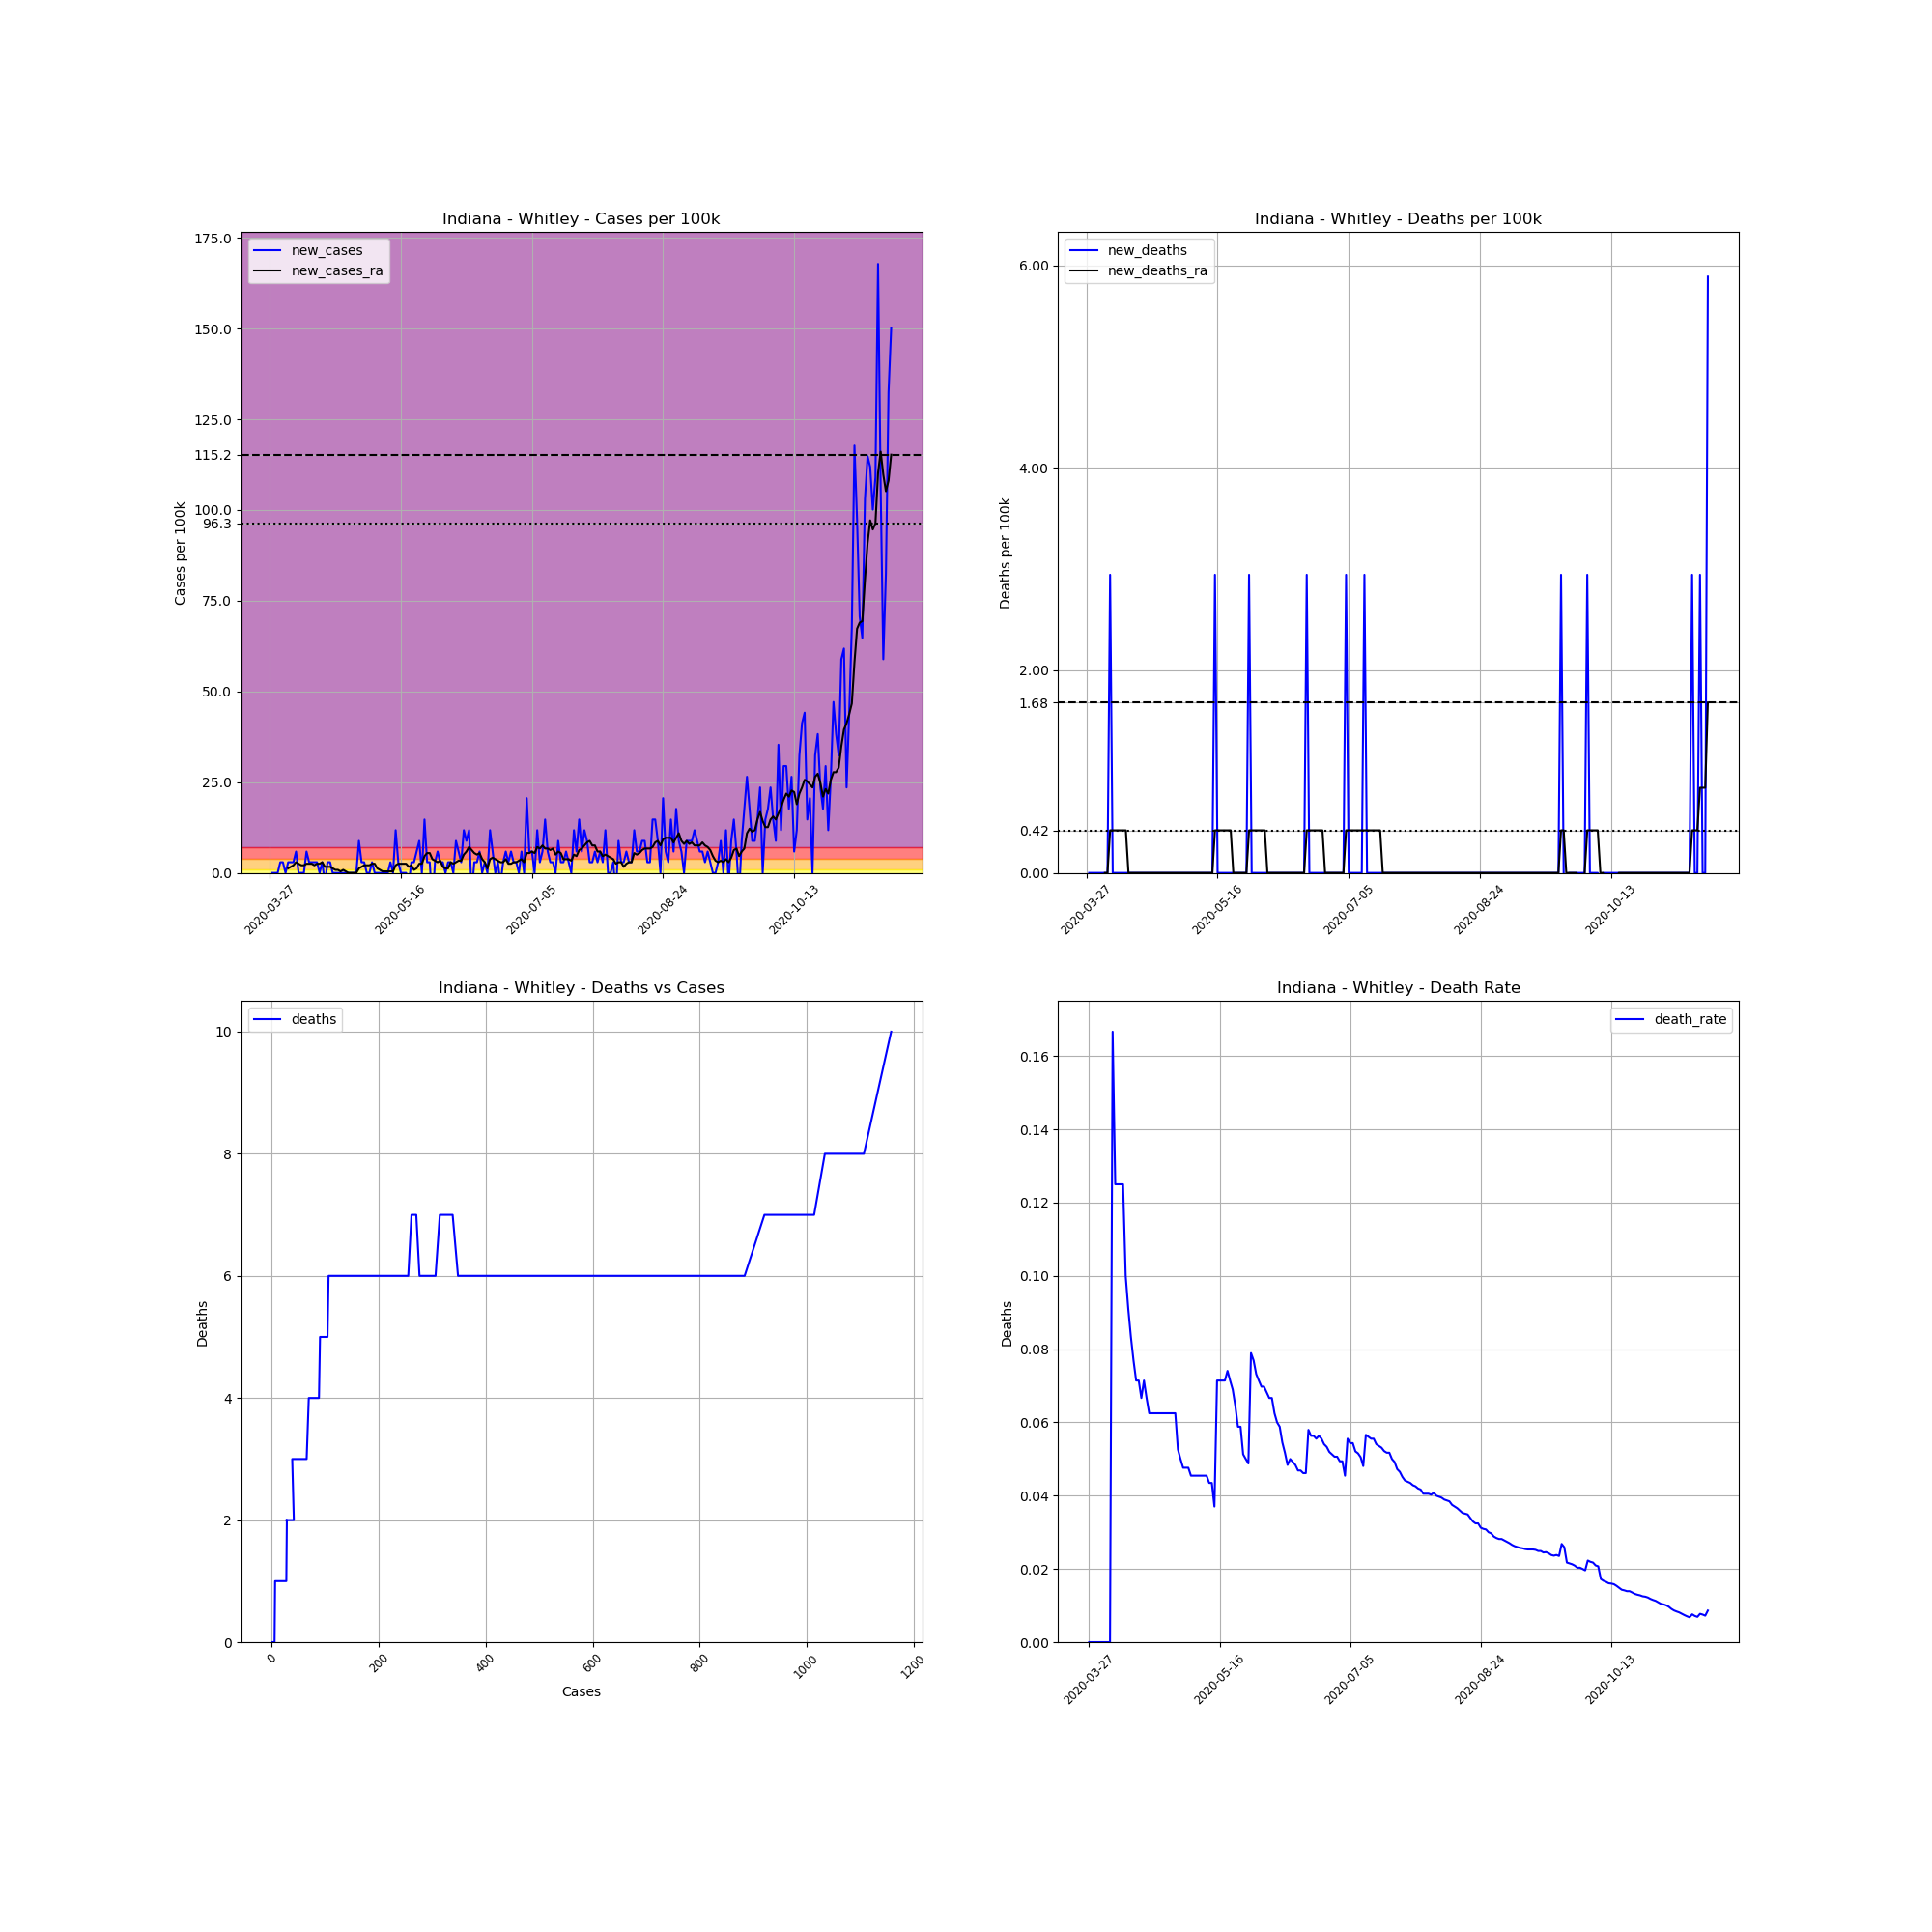

Values plotted in this chart, from the file beside it:
, date, county, state, fips, cases, deaths, COUNTY, STNAME, CTYNAME, POPESTIMATE2019, cases_per_100k, deaths_per_100k, death_rate, new_cases, new_deaths, new_cases_ra, new_deaths_ra
409098, 2020-03-27, Whitley, Indiana, 18183, 1, 0, 183, Indiana, Whitley, 33964, 2.944, 0.0, 0.0, , , , 
409099, 2020-03-28, Whitley, Indiana, 18183, 1, 0, 183, Indiana, Whitley, 33964, 2.944, 0.0, 0.0, 0.0, 0.0, , 
409100, 2020-03-29, Whitley, Indiana, 18183, 1, 0, 183, Indiana, Whitley, 33964, 2.944, 0.0, 0.0, 0.0, 0.0, , 
409101, 2020-03-30, Whitley, Indiana, 18183, 1, 0, 183, Indiana, Whitley, 33964, 2.944, 0.0, 0.0, 0.0, 0.0, , 
409102, 2020-03-31, Whitley, Indiana, 18183, 2, 0, 183, Indiana, Whitley, 33964, 5.889, 0.0, 0.0, 2.944, 0.0, , 
409103, 2020-04-01, Whitley, Indiana, 18183, 3, 0, 183, Indiana, Whitley, 33964, 8.833, 0.0, 0.0, 2.944, 0.0, , 
409104, 2020-04-02, Whitley, Indiana, 18183, 3, 0, 183, Indiana, Whitley, 33964, 8.833, 0.0, 0.0, 0.0, 0.0, , 
409105, 2020-04-03, Whitley, Indiana, 18183, 4, 0, 183, Indiana, Whitley, 33964, 11.78, 0.0, 0.0, 2.944, 0.0, 1.262, 0.0
409106, 2020-04-04, Whitley, Indiana, 18183, 5, 0, 183, Indiana, Whitley, 33964, 14.72, 0.0, 0.0, 2.944, 0.0, 1.682, 0.0
409107, 2020-04-05, Whitley, Indiana, 18183, 6, 1, 183, Indiana, Whitley, 33964, 17.67, 2.944, 0.1667, 2.944, 2.944, 2.103, 0.4206
409108, 2020-04-06, Whitley, Indiana, 18183, 8, 1, 183, Indiana, Whitley, 33964, 23.55, 2.944, 0.125, 5.889, 0.0, 2.944, 0.4206
409109, 2020-04-07, Whitley, Indiana, 18183, 8, 1, 183, Indiana, Whitley, 33964, 23.55, 2.944, 0.125, 0.0, 0.0, 2.524, 0.4206
409110, 2020-04-08, Whitley, Indiana, 18183, 8, 1, 183, Indiana, Whitley, 33964, 23.55, 2.944, 0.125, 0.0, 0.0, 2.103, 0.4206
409111, 2020-04-09, Whitley, Indiana, 18183, 8, 1, 183, Indiana, Whitley, 33964, 23.55, 2.944, 0.125, 0.0, 0.0, 2.103, 0.4206
409112, 2020-04-10, Whitley, Indiana, 18183, 10, 1, 183, Indiana, Whitley, 33964, 29.44, 2.944, 0.1, 5.889, 0.0, 2.524, 0.4206
409113, 2020-04-11, Whitley, Indiana, 18183, 11, 1, 183, Indiana, Whitley, 33964, 32.39, 2.944, 0.09091, 2.944, 0.0, 2.524, 0.4206
409114, 2020-04-12, Whitley, Indiana, 18183, 12, 1, 183, Indiana, Whitley, 33964, 35.33, 2.944, 0.08333, 2.944, 0.0, 2.524, 0.0
409115, 2020-04-13, Whitley, Indiana, 18183, 13, 1, 183, Indiana, Whitley, 33964, 38.28, 2.944, 0.07692, 2.944, 0.0, 2.103, 0.0
409116, 2020-04-14, Whitley, Indiana, 18183, 14, 1, 183, Indiana, Whitley, 33964, 41.22, 2.944, 0.07143, 2.944, 0.0, 2.524, 0.0
409117, 2020-04-15, Whitley, Indiana, 18183, 14, 1, 183, Indiana, Whitley, 33964, 41.22, 2.944, 0.07143, 0.0, 0.0, 2.524, 0.0
409118, 2020-04-16, Whitley, Indiana, 18183, 15, 1, 183, Indiana, Whitley, 33964, 44.16, 2.944, 0.06667, 2.944, 0.0, 2.944, 0.0
409119, 2020-04-17, Whitley, Indiana, 18183, 14, 1, 183, Indiana, Whitley, 33964, 41.22, 2.944, 0.07143, -2.944, 0.0, 1.682, 0.0
409120, 2020-04-18, Whitley, Indiana, 18183, 15, 1, 183, Indiana, Whitley, 33964, 44.16, 2.944, 0.06667, 2.944, 0.0, 1.682, 0.0
409121, 2020-04-19, Whitley, Indiana, 18183, 16, 1, 183, Indiana, Whitley, 33964, 47.11, 2.944, 0.0625, 2.944, 0.0, 1.682, 0.0
409122, 2020-04-20, Whitley, Indiana, 18183, 16, 1, 183, Indiana, Whitley, 33964, 47.11, 2.944, 0.0625, 0.0, 0.0, 1.262, 0.0
409123, 2020-04-21, Whitley, Indiana, 18183, 16, 1, 183, Indiana, Whitley, 33964, 47.11, 2.944, 0.0625, 0.0, 0.0, 0.8412, 0.0
409124, 2020-04-22, Whitley, Indiana, 18183, 16, 1, 183, Indiana, Whitley, 33964, 47.11, 2.944, 0.0625, 0.0, 0.0, 0.8412, 0.0
409125, 2020-04-23, Whitley, Indiana, 18183, 16, 1, 183, Indiana, Whitley, 33964, 47.11, 2.944, 0.0625, 0.0, 0.0, 0.4206, 0.0
409126, 2020-04-24, Whitley, Indiana, 18183, 16, 1, 183, Indiana, Whitley, 33964, 47.11, 2.944, 0.0625, 0.0, 0.0, 0.8412, 0.0
409127, 2020-04-25, Whitley, Indiana, 18183, 16, 1, 183, Indiana, Whitley, 33964, 47.11, 2.944, 0.0625, 0.0, 0.0, 0.4206, 0.0
409128, 2020-04-26, Whitley, Indiana, 18183, 16, 1, 183, Indiana, Whitley, 33964, 47.11, 2.944, 0.0625, 0.0, 0.0, 0.0, 0.0
409129, 2020-04-27, Whitley, Indiana, 18183, 16, 1, 183, Indiana, Whitley, 33964, 47.11, 2.944, 0.0625, 0.0, 0.0, 0.0, 0.0
409130, 2020-04-28, Whitley, Indiana, 18183, 16, 1, 183, Indiana, Whitley, 33964, 47.11, 2.944, 0.0625, 0.0, 0.0, 0.0, 0.0
409131, 2020-04-29, Whitley, Indiana, 18183, 16, 1, 183, Indiana, Whitley, 33964, 47.11, 2.944, 0.0625, 0.0, 0.0, 0.0, 0.0
409132, 2020-04-30, Whitley, Indiana, 18183, 19, 1, 183, Indiana, Whitley, 33964, 55.94, 2.944, 0.05263, 8.833, 0.0, 1.262, 0.0
409133, 2020-05-01, Whitley, Indiana, 18183, 20, 1, 183, Indiana, Whitley, 33964, 58.89, 2.944, 0.05, 2.944, 0.0, 1.682, 0.0
409134, 2020-05-02, Whitley, Indiana, 18183, 21, 1, 183, Indiana, Whitley, 33964, 61.83, 2.944, 0.04762, 2.944, 0.0, 2.103, 0.0
409135, 2020-05-03, Whitley, Indiana, 18183, 21, 1, 183, Indiana, Whitley, 33964, 61.83, 2.944, 0.04762, 0.0, 0.0, 2.103, 0.0
409136, 2020-05-04, Whitley, Indiana, 18183, 21, 1, 183, Indiana, Whitley, 33964, 61.83, 2.944, 0.04762, 0.0, 0.0, 2.103, 0.0
409137, 2020-05-05, Whitley, Indiana, 18183, 22, 1, 183, Indiana, Whitley, 33964, 64.77, 2.944, 0.04545, 2.944, 0.0, 2.524, 0.0
409138, 2020-05-06, Whitley, Indiana, 18183, 22, 1, 183, Indiana, Whitley, 33964, 64.77, 2.944, 0.04545, 0.0, 0.0, 2.524, 0.0
409139, 2020-05-07, Whitley, Indiana, 18183, 22, 1, 183, Indiana, Whitley, 33964, 64.77, 2.944, 0.04545, 0.0, 0.0, 1.262, 0.0
409140, 2020-05-08, Whitley, Indiana, 18183, 22, 1, 183, Indiana, Whitley, 33964, 64.77, 2.944, 0.04545, 0.0, 0.0, 0.8412, 0.0
409141, 2020-05-09, Whitley, Indiana, 18183, 22, 1, 183, Indiana, Whitley, 33964, 64.77, 2.944, 0.04545, 0.0, 0.0, 0.4206, 0.0
409142, 2020-05-10, Whitley, Indiana, 18183, 22, 1, 183, Indiana, Whitley, 33964, 64.77, 2.944, 0.04545, 0.0, 0.0, 0.4206, 0.0
409143, 2020-05-11, Whitley, Indiana, 18183, 22, 1, 183, Indiana, Whitley, 33964, 64.77, 2.944, 0.04545, 0.0, 0.0, 0.4206, 0.0
409144, 2020-05-12, Whitley, Indiana, 18183, 23, 1, 183, Indiana, Whitley, 33964, 67.72, 2.944, 0.04348, 2.944, 0.0, 0.4206, 0.0
409145, 2020-05-13, Whitley, Indiana, 18183, 23, 1, 183, Indiana, Whitley, 33964, 67.72, 2.944, 0.04348, 0.0, 0.0, 0.4206, 0.0
409146, 2020-05-14, Whitley, Indiana, 18183, 27, 1, 183, Indiana, Whitley, 33964, 79.5, 2.944, 0.03704, 11.78, 0.0, 2.103, 0.0
409147, 2020-05-15, Whitley, Indiana, 18183, 28, 2, 183, Indiana, Whitley, 33964, 82.44, 5.889, 0.07143, 2.944, 2.944, 2.524, 0.4206
409148, 2020-05-16, Whitley, Indiana, 18183, 28, 2, 183, Indiana, Whitley, 33964, 82.44, 5.889, 0.07143, 0.0, 0.0, 2.524, 0.4206
409149, 2020-05-17, Whitley, Indiana, 18183, 28, 2, 183, Indiana, Whitley, 33964, 82.44, 5.889, 0.07143, 0.0, 0.0, 2.524, 0.4206
409150, 2020-05-18, Whitley, Indiana, 18183, 28, 2, 183, Indiana, Whitley, 33964, 82.44, 5.889, 0.07143, 0.0, 0.0, 2.524, 0.4206
409151, 2020-05-19, Whitley, Indiana, 18183, 27, 2, 183, Indiana, Whitley, 33964, 79.5, 5.889, 0.07407, -2.944, 0.0, 1.682, 0.4206
409152, 2020-05-20, Whitley, Indiana, 18183, 28, 2, 183, Indiana, Whitley, 33964, 82.44, 5.889, 0.07143, 2.944, 0.0, 2.103, 0.4206
409153, 2020-05-21, Whitley, Indiana, 18183, 29, 2, 183, Indiana, Whitley, 33964, 85.38, 5.889, 0.06897, 2.944, 0.0, 0.8412, 0.4206
409154, 2020-05-22, Whitley, Indiana, 18183, 31, 2, 183, Indiana, Whitley, 33964, 91.27, 5.889, 0.06452, 5.889, 0.0, 1.262, 0.0
409155, 2020-05-23, Whitley, Indiana, 18183, 34, 2, 183, Indiana, Whitley, 33964, 100.1, 5.889, 0.05882, 8.833, 0.0, 2.524, 0.0
409156, 2020-05-24, Whitley, Indiana, 18183, 34, 2, 183, Indiana, Whitley, 33964, 100.1, 5.889, 0.05882, 0.0, 0.0, 2.524, 0.0
409157, 2020-05-25, Whitley, Indiana, 18183, 39, 2, 183, Indiana, Whitley, 33964, 114.8, 5.889, 0.05128, 14.72, 0.0, 4.627, 0.0
... 178 more rows
